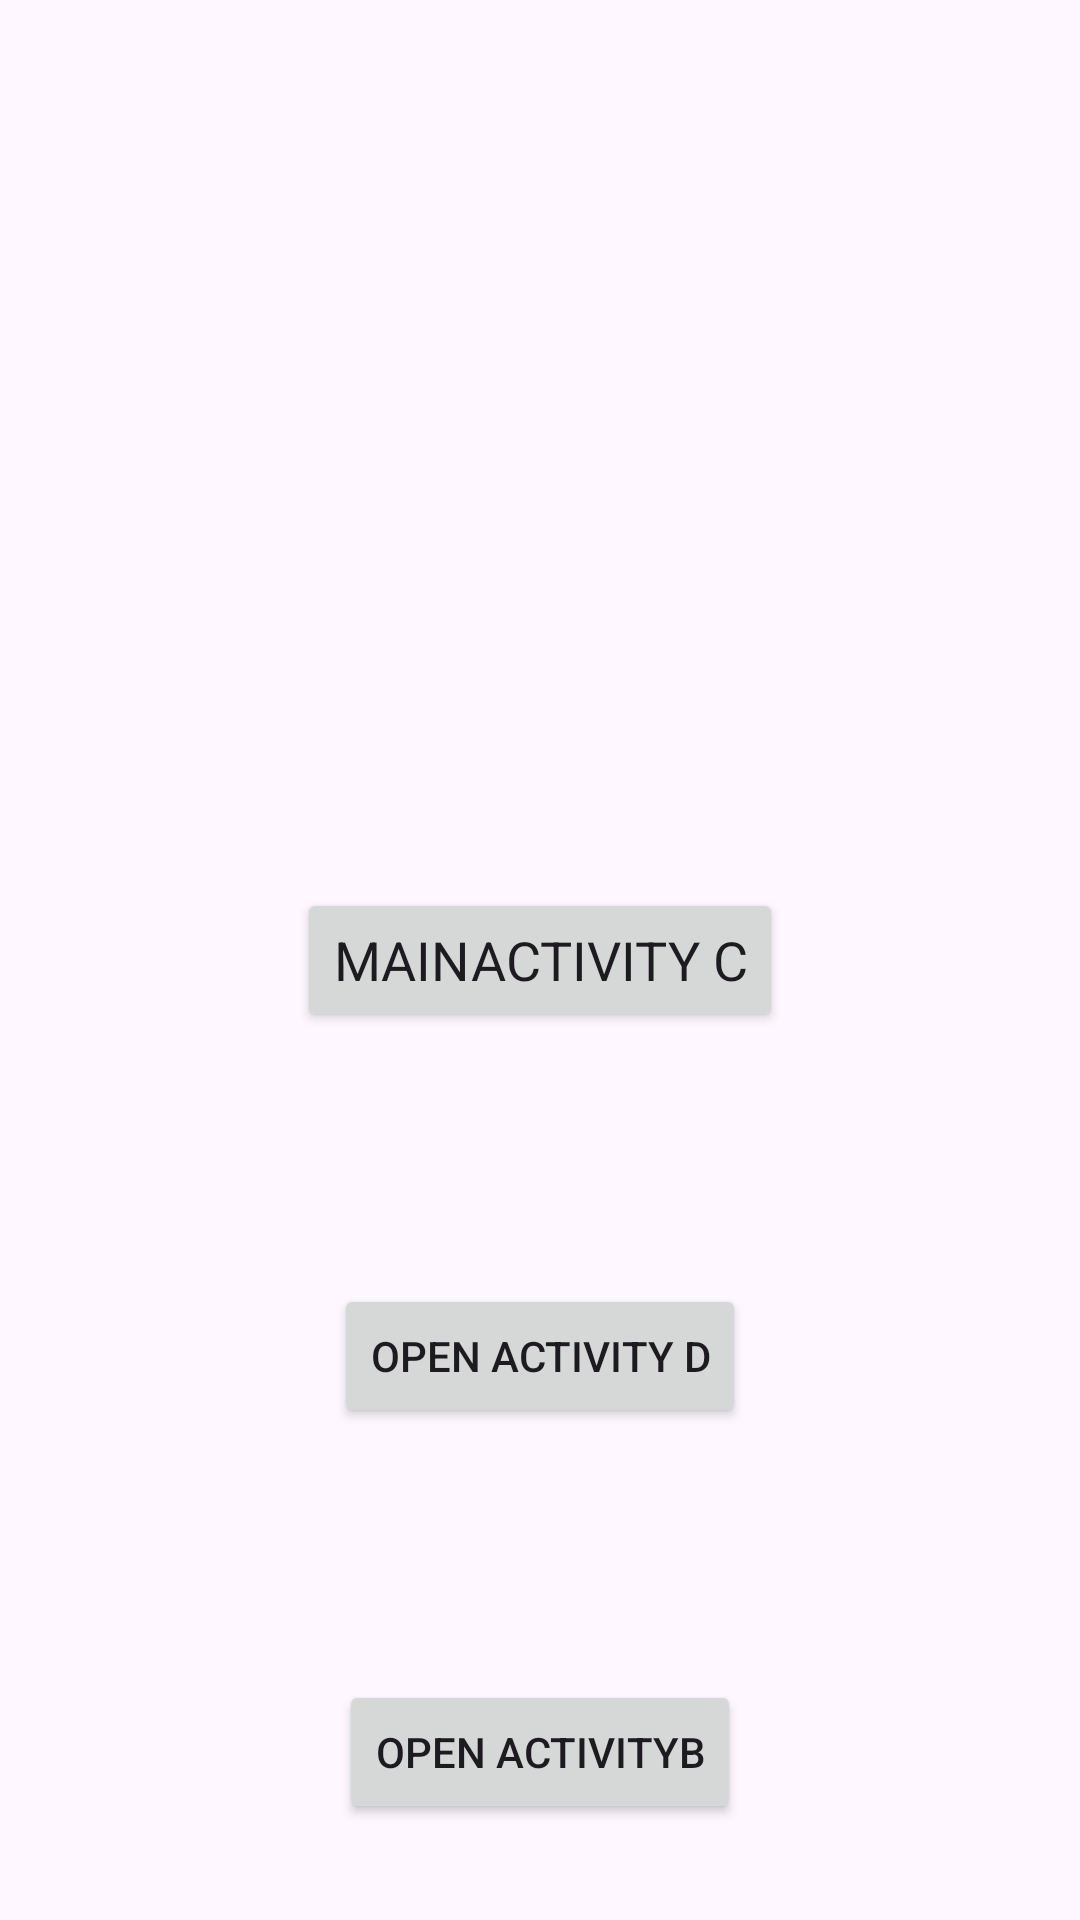

The Android layout XML behind this screen, and the referenced resources:
<!-- AndroidManifest.xml: application theme Theme.OnlineMovies -->
<!-- res/layout/activity_main_c.xml -->
<?xml version="1.0" encoding="utf-8"?>
<androidx.constraintlayout.widget.ConstraintLayout xmlns:android="http://schemas.android.com/apk/res/android"
    xmlns:app="http://schemas.android.com/apk/res-auto"
    xmlns:tools="http://schemas.android.com/tools"
    android:layout_width="match_parent"
    android:layout_height="match_parent"
    tools:context=".MainActivityC">

    <Button
        android:id="@+id/clickBtnC"
        android:layout_width="wrap_content"
        android:layout_height="wrap_content"
        android:text="MainActivity C"
        android:textSize="18sp"
        android:fontFamily="sans-serif"
        app:layout_constraintBottom_toBottomOf="parent"
        app:layout_constraintTop_toTopOf="parent"
        app:layout_constraintEnd_toEndOf="parent"
        app:layout_constraintStart_toStartOf="parent"/>

    <Button
        android:id="@+id/openActivityD"
        android:layout_width="wrap_content"
        android:layout_height="wrap_content"
        android:text="open activity D"
        app:layout_constraintBottom_toTopOf="@+id/openActivityB"
        app:layout_constraintEnd_toEndOf="parent"
        app:layout_constraintStart_toStartOf="parent"
        app:layout_constraintTop_toBottomOf="@+id/clickBtnC" />


    <Button
        android:id="@+id/openActivityB"
        android:layout_width="wrap_content"
        android:layout_height="wrap_content"
        android:layout_margin="32dp"
        android:text="Open ActivityB"
        app:layout_constraintBottom_toBottomOf="parent"
        app:layout_constraintStart_toStartOf="parent"
        app:layout_constraintEnd_toEndOf="parent"/>





</androidx.constraintlayout.widget.ConstraintLayout>
<!-- resources referenced by this layout -->
<resources>
  <style name="Theme.OnlineMovies" parent="Base.Theme.OnlineMovies" />
  <style name="Base.Theme.OnlineMovies" parent="Theme.Material3.DayNight.NoActionBar">
          
          
      </style>
</resources>
